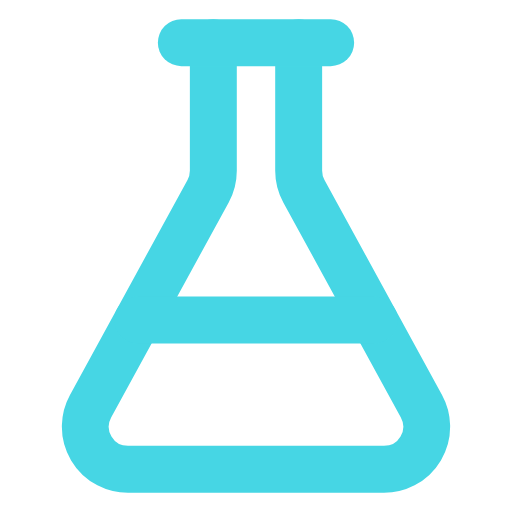
t = 0.00 s
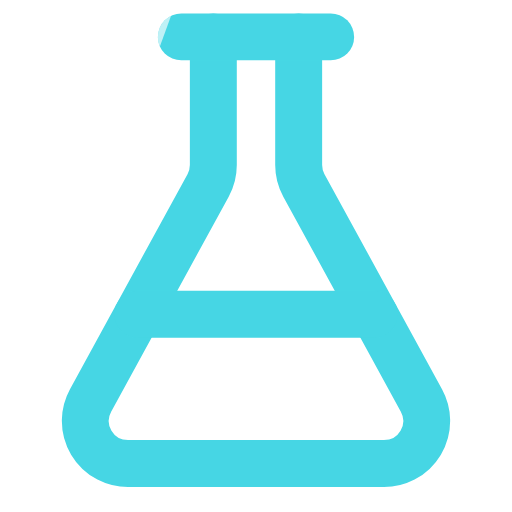
t = 0.54 s
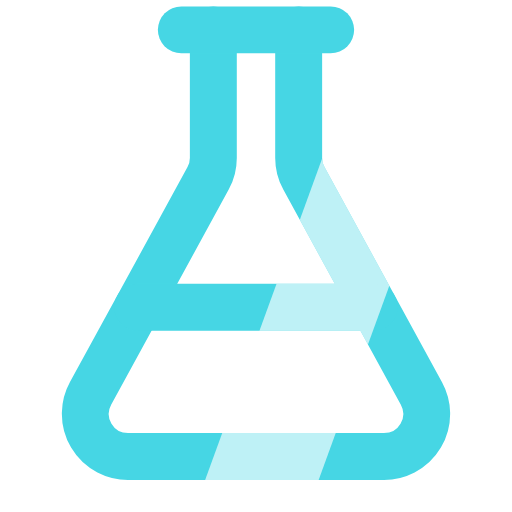
t = 1.20 s
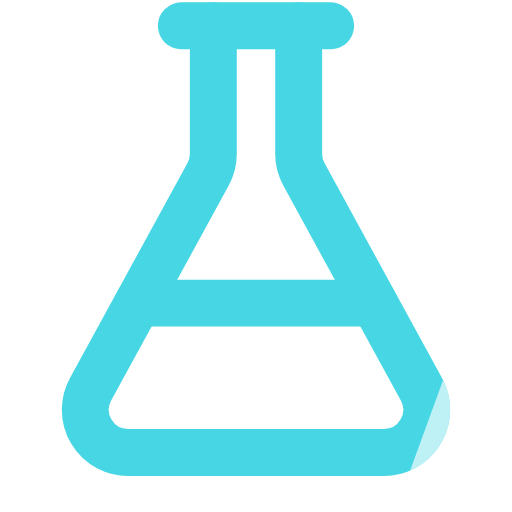
t = 1.62 s
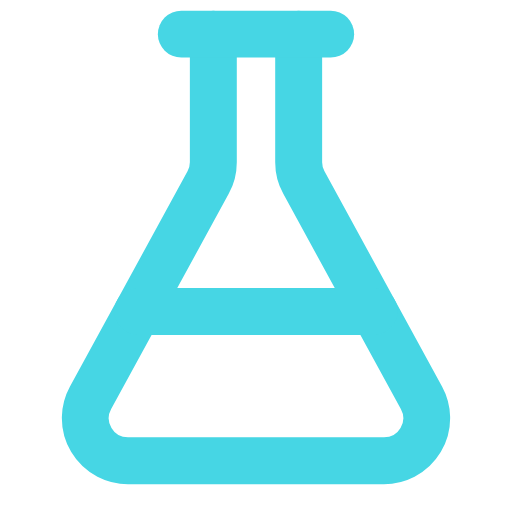
t = 2.40 s
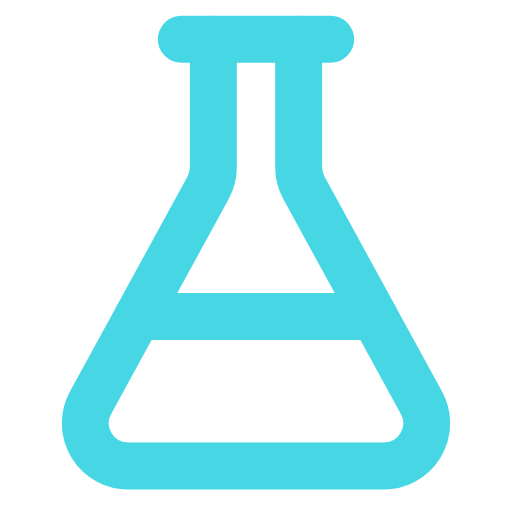
t = 2.88 s

The animated SVG that drew these frames (rendered in a browser with its animation timeline set to each time). Animation: 2 SMIL elements (animateTransform=2); one cycle of 3.60 s, repeats indefinitely.

<!-- Derived from Lucide flask-conical; ISC license: ./LICENSE. Motion by Tourn. --><svg xmlns="http://www.w3.org/2000/svg" width="64" height="64" viewBox="0 0 24 24"><defs><g id="betatesterbase" fill="none" stroke="#46d6e4" stroke-width="2.2" stroke-linecap="round" stroke-linejoin="round"><title>Beta Tester</title>
  <path d="M14 2v6a2 2 0 0 0 .245.96l5.51 10.08A2 2 0 0 1 18 22H6a2 2 0 0 1-1.755-2.96l5.51-10.08A2 2 0 0 0 10 8V2" />
  <path d="M6.453 15h11.094" />
  <path d="M8.5 2h7" />
</g><mask id="betatestermask" maskUnits="userSpaceOnUse" x="0" y="0" width="24" height="24" style="mask-type:alpha"><use href="#betatesterbase"/></mask></defs><g><animateTransform attributeName="transform" type="translate" values="0 0;0 -0.8;0 0" dur="3.2s" repeatCount="indefinite"/><use href="#betatesterbase"/><g mask="url(#betatestermask)"><g transform="rotate(20 12 12)"><rect x="-12" y="-10" width="5" height="44" fill="#fff" opacity=".65"><animateTransform attributeName="transform" type="translate" values="0 0;46 0;46 0" keyTimes="0;.6;1" dur="3.6s" repeatCount="indefinite"/></rect></g></g></g></svg>
